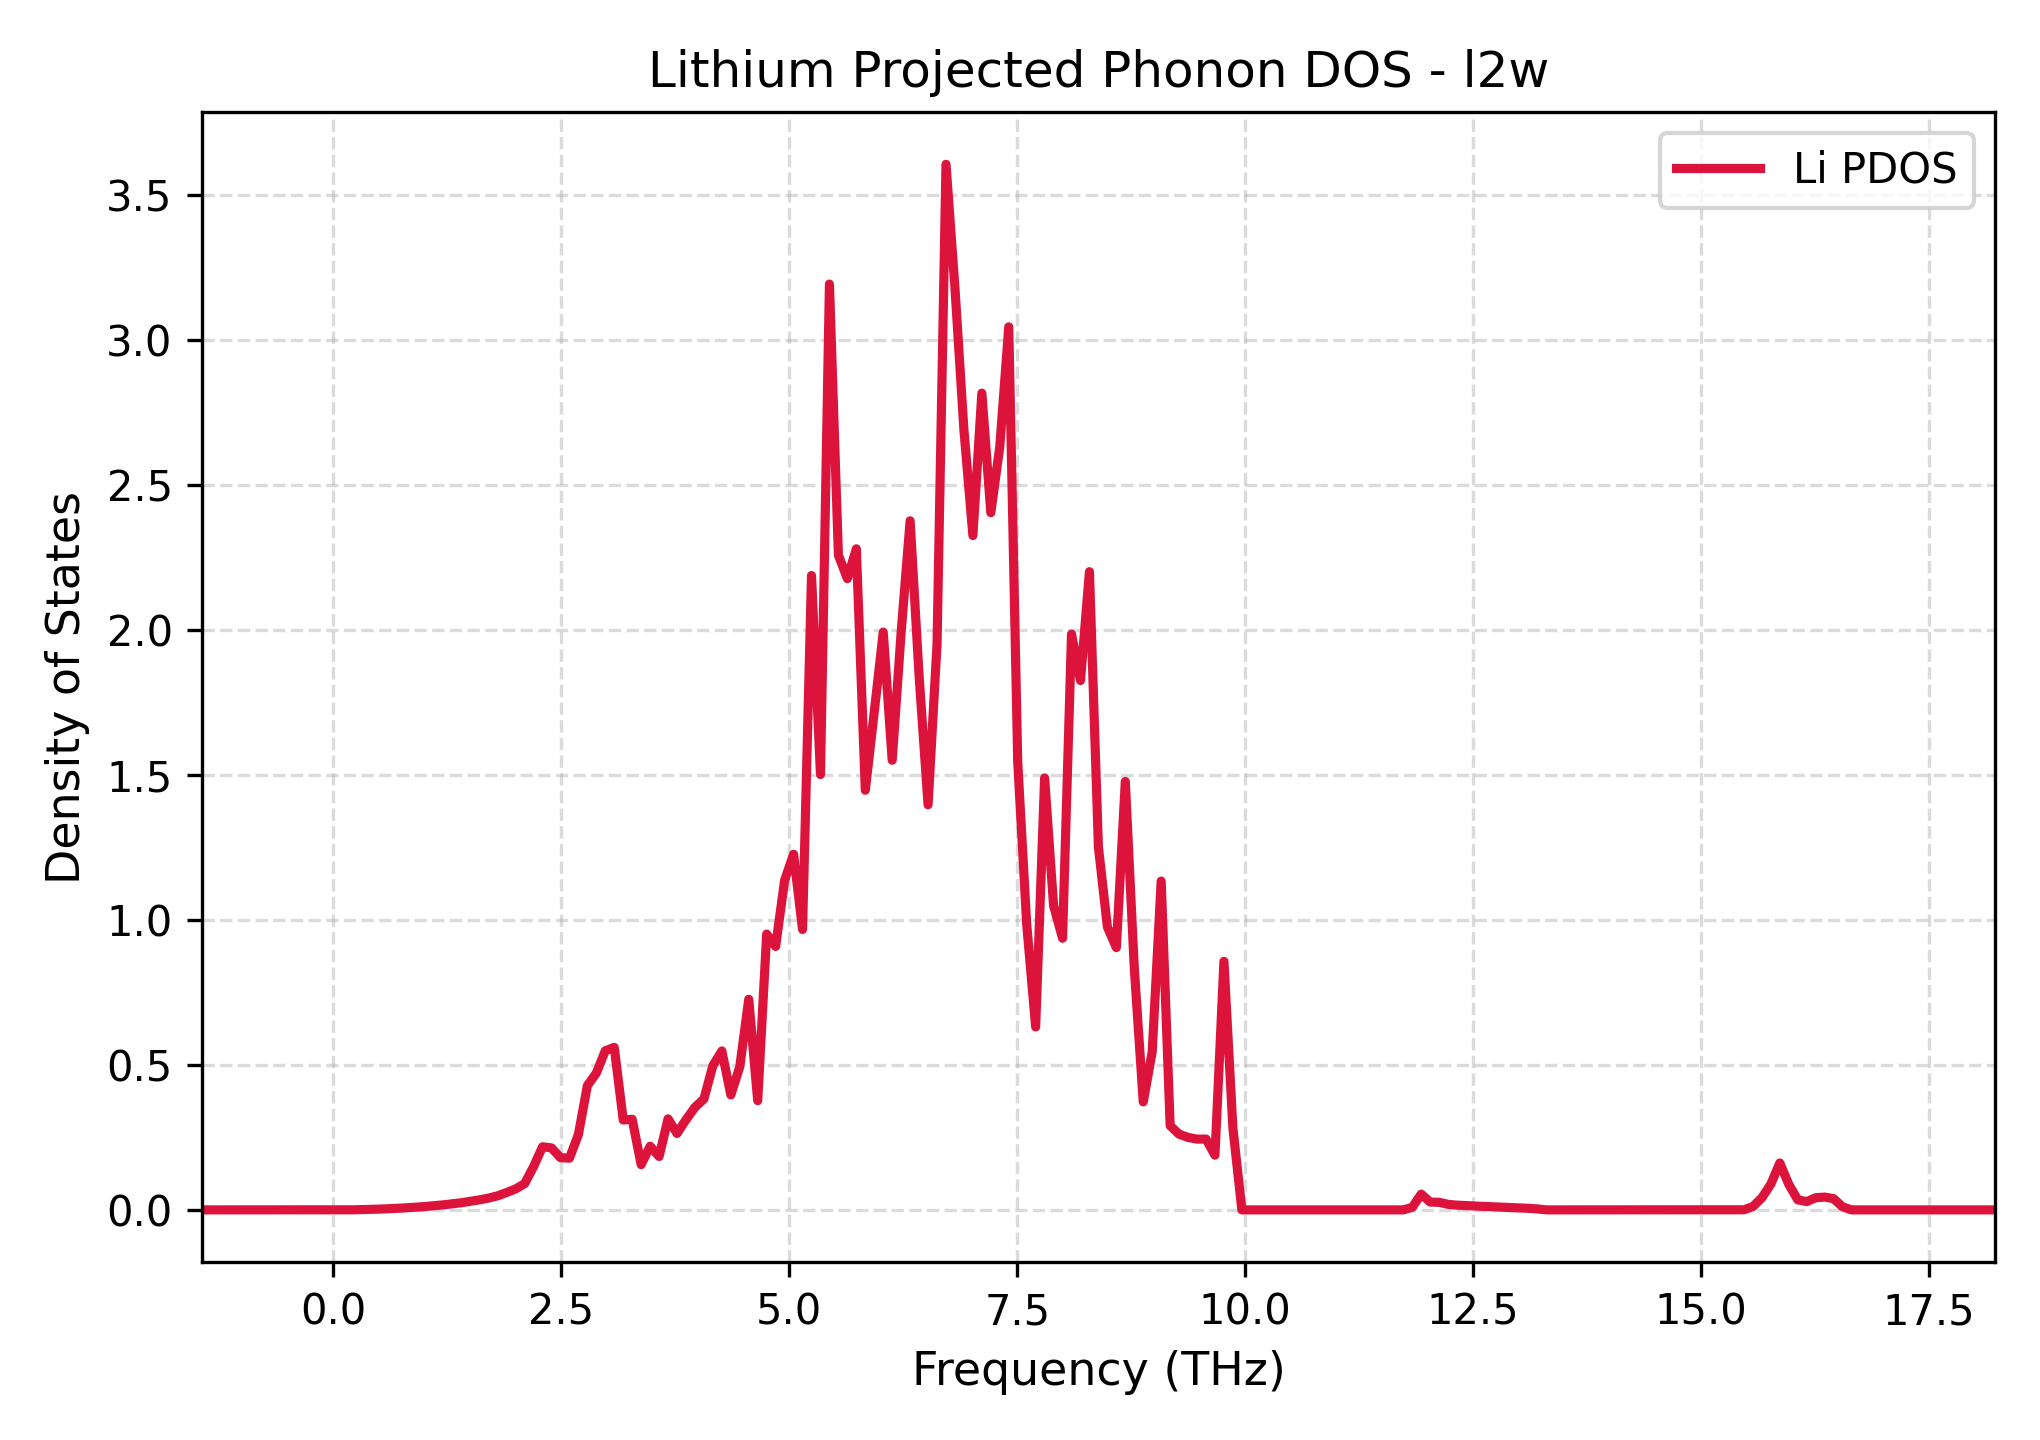

The table this chart was drawn from, first rows:
Frequency_THz, Lithium_PDOS
-1.442, 0.0
-1.344, 0.0
-1.246, 0.0
-1.147, 0.0
-1.049, 0.0
-0.9508, 0.0
-0.8524, 0.0
-0.7541, 0.0
-0.6558, 0.0
-0.5575, 0.0
-0.4591, 0.0
-0.3608, 0.0
-0.2625, 0.0
-0.1642, 0.0
-0.06583, 0.0
0.03249, 0.0
0.1308, 0.0
0.2291, 0.000278
0.3275, 0.001089
0.4258, 0.001888
0.5241, 0.002869
0.6224, 0.004138
0.7208, 0.005641
0.8191, 0.007535
0.9174, 0.009578
1.016, 0.01182
1.114, 0.01458
1.212, 0.01755
1.311, 0.02106
1.409, 0.0249
1.507, 0.02962
1.606, 0.0347
1.704, 0.0409
1.802, 0.04847
1.901, 0.05991
1.999, 0.07224
2.097, 0.09045
2.196, 0.149
2.294, 0.2176
2.392, 0.2137
2.491, 0.1801
2.589, 0.1782
2.687, 0.2597
2.786, 0.4285
2.884, 0.4718
2.982, 0.5487
3.081, 0.5603
3.179, 0.31
3.277, 0.3124
3.376, 0.1559
3.474, 0.2195
3.572, 0.1841
3.671, 0.3139
3.769, 0.2636
3.867, 0.3108
3.966, 0.3537
4.064, 0.3825
4.162, 0.4972
4.26, 0.548
4.359, 0.3963
... 141 more rows
